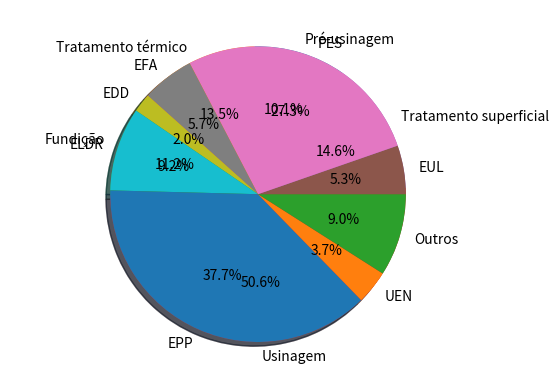

Write the Python code that produced this figure.
# -*- coding: utf-8 -*-

import matplotlib.pyplot as plt

#Dados do grafico
labels = 'Pré-usinagem', 'Tratamento térmico', 'Fundição', 'Usinagem', 'Tratamento superficial'
sizes = [9, 12, 10, 45, 13]

# Plot
plt.pie(sizes, labels=labels,autopct='%1.1f%%', shadow=True, startangle=55)

plt.axis('equal')
plt.show()

labelsB = 'EUL',  'PES', 'EFA', 'EDD', 'ELDR', 'EPP', 'UEN', 'Outros'
sizesB = [39, 200, 42, 15, 67, 276, 27, 66]

plt.pie(sizesB, labels=labelsB, autopct='%1.1f%%', shadow=True, startangle=0)
